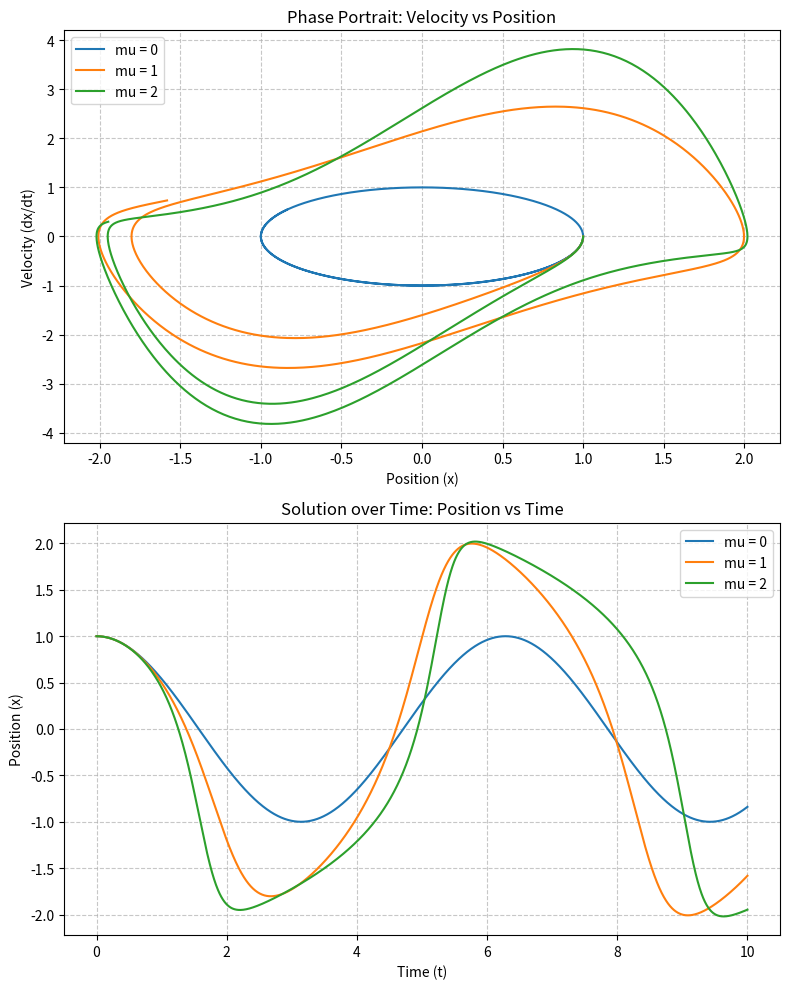
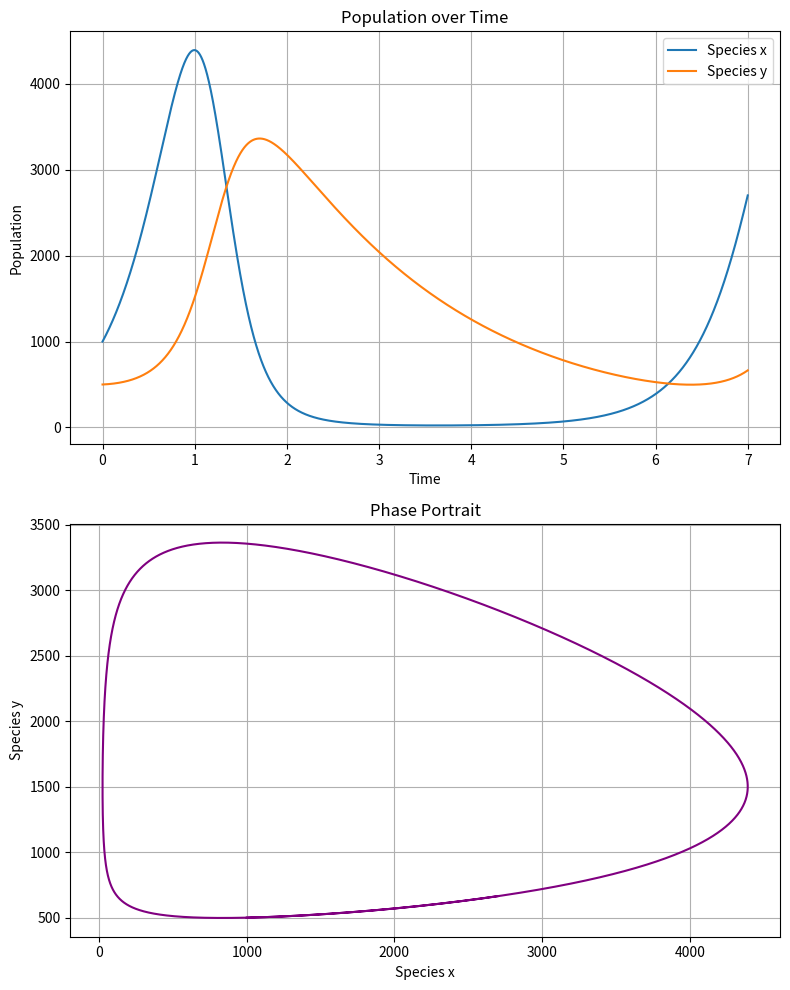

Recreate these plots in Python, in order.
# -*- coding: utf-8 -*-
"""AMCS504L Assignment.ipynb

Automatically generated by Colab.

Original file is located at
    https://colab.research.google.com/drive/1rmbrjfh0G4XMOTs-o8hIdn2sW7ikEf79
"""

import numpy as np
import matplotlib.pyplot as plt

# Part 1
a = 2
b = 4
alph = 110
beta = 0
n = 4

u = {}
v = {}
w = {}

h = (b-a)/n
u[1,0] = alph
u[2,0] = 0
v[1,0] = 0
v[2,0] = 1

for i in range(0,n):
  x = a + i*h
  k11 = h*u[2,i]
  k12 = h*((-2/x)*u[2,i])
  k21 = h*(u[2,i] + 0.5*k12 )
  k22 = h*((-2/(x + h/2))*(u[2,i] + 0.5*k12))
  k31 = h*(u[2,i] + 0.5*k22)
  k32 = h*((-2/(x + h/2))*(u[2,i] + 0.5*k22))
  k41 = h*(u[2,i] + k32)
  k42 = h*((-2/(x + h))*(u[2,i] + k32))

  u[1,i+1] = u[1,i] + (1/6)*(k11 + 2*k21 + 2*k31 + k41)
  u[2,i+1] = u[2,i] + (1/6)*(k12 + 2*k22 + 2*k32 + k42)

  m11 = h*v[2,i]
  m12 = h*((-2/x)*v[2,i] )
  m21 = h*(v[2,i] + 0.5*m12 )
  m22 = h*((-2/(x + h/2))*(v[2,i] + 0.5*m12))
  m31 = h*(v[2,i] + 0.5*m22)
  m32 = h*((-2/(x + h/2))*(v[2,i] + 0.5*m22))
  m41 = h*(v[2,i] + m32)
  m42 = h*((-2/(x + h))*(v[2,i] + m32))
  v[1,i+1] = v[1,i] + (1/6)*(m11 + 2*m21 + 2*m31 + m41)
  v[2,i+1] = v[2,i] + (1/6)*(m12 + 2*m22 + 2*m32 + m42)

w[1,0] = alph
w[2,0] = (beta - u[1,n])/v[1,n]



for i in range(1,n):
  W1 = u[1,i] + w[2,0]*v[1,i]
  W2 = u[2,i] + w[2,0]*v[2,i]
  x  = a + i*h

############################################################################


# Part 2
m = 3
a_1 = np.zeros(m+ 1)
b_1 = np.zeros(m+ 1)
c = np.zeros(m+ 1)
d = np.zeros(m+ 1)
l = np.zeros(m + 1)
u1 = np.zeros(m + 1)
z = np.zeros(m + 1)
w_1 = np.zeros(m + 2)

h1 = (b-a)/(m + 1)
x1 = a + h1
a_1[1] = 2 + h1**2*0
b_1[1] = -1 + (h1/2)*(-2/x1)
d[1] = (1 + (h1/2)*(-2/x1))*alph

for i in range(2, m):
    x1 = a + i*h1
    a_1[i] = 2 + h1**2*0
    b_1[i] = -1 + (h1/2)*(-2/x1)
    c[i] = -1 - (h1/2)*(-2/x1)
    d[i] = -h1**2*0

x1 = b-h1
a_1[m] = 2 + h1**2*0
c[m] = -1 - (h1/2)*(-2/x1)
d[m] = (1 - (h1/2)*(-2/x1))*beta

l[1] = a_1[1]
u1[1] = b_1[1]/a_1[1]
z[1] = d[1]/l[1]

for i in range(2,m):
  l[i] = a_1[i] - c[i]*u1[i-1]
  u1[i] = b_1[i]/l[i]
  z[i] = (d[i] - c[i]*z[i-1])/l[i]

l[m] = a_1[m] - c[m]*u1[m-1]
z[m] = (d[m] - c[m]*z[m-1])/l[m]

w_1[0]=alph
w_1[m+1] = beta
w_1[m] = z[m]

for i in range(m-1, 0, -1):
    w_1[i] = z[i] - u1[i] * w_1[i+1]

for i in range(0,m+1):
  x1 = a +i*h1


print("\nComparison Table")
print(f"{'x':>10} {'Shooting':>15} {'FD':>15} {'Exact':>15} {'Err% (Shoot)':>15} {'Err% (FD)':>15}")
print("-"*90)

for i in range(0, m+1):
    x_val = a + i*h1

    # Shooting
    if i <= n:
        W_shoot = u[1,i] + w[2,0]*v[1,i]
    else:
        W_shoot = float('nan')

    # Finite Difference
    W_fd = w_1[i]

    # Exact
    exact = 110*(a/x_val)*((b-x_val)/(b-a))

    # Percentage errors
    err_shoot = abs((W_shoot - exact)/exact)*100 if exact != 0 else float('nan')
    err_fd = abs((W_fd - exact)/exact)*100 if exact != 0 else float('nan')

    print(f"{x_val:10.4f} "
          f"{W_shoot:15.6f} "
          f"{W_fd:15.6f} "
          f"{exact:15.6f} "
          f"{err_shoot:15.6f} "
          f"{err_fd:15.6f}")

import numpy as np
import matplotlib.pyplot as plt

t_max = 10.0
dt = 0.005
n = int(t_max / dt)


t = np.linspace(0, t_max, n+1)
mu1 = [0, 1, 2]

fig, (ax1, ax2) = plt.subplots(2, 1, figsize=(8, 10))


for mu in mu1:

    x1 = np.zeros(n + 1)
    x2 = np.zeros(n + 1)


    x1[0] = 1.0
    x2[0] = 0.0


    for i in range(n):

        curr_x1 = x1[i]
        curr_x2 = x2[i]


        dx1_1 = curr_x2
        dx2_1 = mu * (1 - curr_x1**2) * curr_x2 - curr_x1


        x1_half = curr_x1 + 0.5 * dt * dx1_1
        x2_half = curr_x2 + 0.5 * dt * dx2_1
        dx1_2 = x2_half
        dx2_2 = mu * (1 - x1_half**2) * x2_half - x1_half


        x1_half2 = curr_x1 + 0.5 * dt * dx1_2
        x2_half2 = curr_x2 + 0.5 * dt * dx2_2
        dx1_3 = x2_half2
        dx2_3 = mu * (1 - x1_half2**2) * x2_half2 - x1_half2


        x1_end = curr_x1 + dt * dx1_3
        x2_end = curr_x2 + dt * dx2_3
        dx1_4 = x2_end
        dx2_4 = mu * (1 - x1_end**2) * x2_end - x1_end


        x1[i+1] = curr_x1 + (dt / 6.0) * (dx1_1 + 2*dx1_2 + 2*dx1_3 + dx1_4)
        x2[i+1] = curr_x2 + (dt / 6.0) * (dx2_1 + 2*dx2_2 + 2*dx2_3 + dx2_4)


    ax1.plot(x1, x2, label=f'mu = {mu}')


    ax2.plot(t, x1, label=f'mu = {mu}')


ax1.set_title('Phase Portrait: Velocity vs Position')
ax1.set_xlabel('Position (x)')
ax1.set_ylabel('Velocity (dx/dt)')
ax1.grid(True, linestyle='--', alpha=0.7)
ax1.legend()


ax2.set_title('Solution over Time: Position vs Time')
ax2.set_xlabel('Time (t)')
ax2.set_ylabel('Position (x)')
ax2.grid(True, linestyle='--', alpha=0.7)
ax2.legend()

plt.tight_layout()
plt.show()

import numpy as np
import matplotlib.pyplot as plt

t_max = 7.0
dt = 0.001
n = int(t_max / dt)

t = np.linspace(0, t_max, n + 1)
x = np.zeros(n + 1)
y = np.zeros(n + 1)

x[0] = 1000.0
y[0] = 500.0

k1 = 3.0
k2 = 0.0
k3 = 0.002
k4 = -0.5
k5 = -0.0006
k6 = 0.0

for i in range(n):
    curr_x = x[i]
    curr_y = y[i]

    dx1 = curr_x * (k1 - k2 * curr_x - k3 * curr_y)
    dy1 = curr_y * (k4 - k5 * curr_x - k6 * curr_y)

    x_half = curr_x + 0.5 * dt * dx1
    y_half = curr_y + 0.5 * dt * dy1

    dx2 = x_half * (k1 - k2 * x_half - k3 * y_half)
    dy2 = y_half * (k4 - k5 * x_half - k6 * y_half)

    x_half2 = curr_x + 0.5 * dt * dx2
    y_half2 = curr_y + 0.5 * dt * dy2

    dx3 = x_half2 * (k1 - k2 * x_half2 - k3 * y_half2)
    dy3 = y_half2 * (k4 - k5 * x_half2 - k6 * y_half2)

    x_end = curr_x + dt * dx3
    y_end = curr_y + dt * dy3

    dx4 = x_end * (k1 - k2 * x_end - k3 * y_end)
    dy4 = y_end * (k4 - k5 * x_end - k6 * y_end)

    x[i+1] = curr_x + (dt / 6.0) * (dx1 + 2*dx2 + 2*dx3 + dx4)
    y[i+1] = curr_y + (dt / 6.0) * (dy1 + 2*dy2 + 2*dy3 + dy4)

fig, (ax1, ax2) = plt.subplots(2, 1, figsize=(8, 10))

ax1.plot(t, x, label='Species x')
ax1.plot(t, y, label='Species y')
ax1.set_title('Population over Time')
ax1.set_xlabel('Time')
ax1.set_ylabel('Population')
ax1.grid(True)
ax1.legend()

ax2.plot(x, y, color='purple')
ax2.set_title('Phase Portrait')
ax2.set_xlabel('Species x')
ax2.set_ylabel('Species y')
ax2.grid(True)

plt.tight_layout()
plt.show()

import numpy as np

t_max = 5.0
dt = 1.0
n = int(t_max / dt)

t = np.linspace(0, t_max, n + 1)
P = np.zeros(n + 1)
P_exact = np.zeros(n + 1)
error = np.zeros(n + 1)

P[0] = 50976.0
b = 2.9e-2
k = 1.4e-7

for i in range(n):
    curr_P = P[i]

    dP1 = curr_P * (b - k * curr_P)

    P_half = curr_P + 0.5 * dt * dP1
    dP2 = P_half * (b - k * P_half)

    P_half2 = curr_P + 0.5 * dt * dP2
    dP3 = P_half2 * (b - k * P_half2)

    P_end = curr_P + dt * dP3
    dP4 = P_end * (b - k * P_end)

    P[i+1] = curr_P + (dt / 6.0) * (dP1 + 2*dP2 + 2*dP3 + dP4)

A = P[0] / (b - k * P[0])

print("Year | Approx Population | Exact Population | Absolute Error")
print("-" * 65)

for i in range(n + 1):
    P_exact[i] = (A * b * np.exp(b * t[i])) / (1 + k * A * np.exp(b * t[i]))
    error[i] = abs(P_exact[i] - P[i])
    print(f"{t[i]:4.0f} | {P[i]:17.5f} | {P_exact[i]:16.5f} | {error[i]:.5e}")
